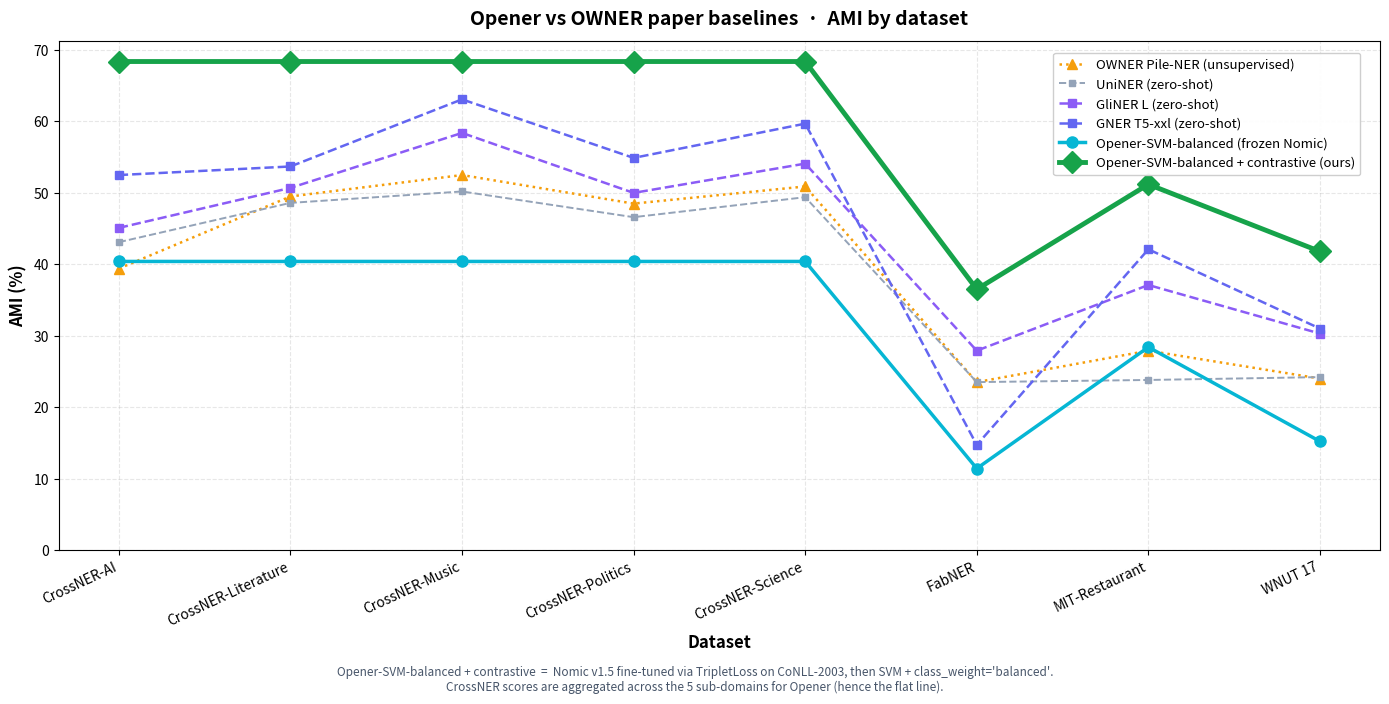

Recreate this plot in Python.
"""Génère une PNG statique du dashboard (mêmes modèles que les DEFAULTS du widget).

Reproduit le line chart Opener vs OWNER baselines pour inclusion dans le README.
"""
from pathlib import Path

import matplotlib.pyplot as plt

DATASETS = [
    'CrossNER-AI', 'CrossNER-Literature', 'CrossNER-Music',
    'CrossNER-Politics', 'CrossNER-Science',
    'FabNER', 'MIT-Restaurant', 'WNUT 17',
]

# Nos résultats Opener
OUR = {
    'Opener-SVM-balanced (frozen Nomic)':       {'crossner_agg': 40.4, 'FabNER': 11.4,
                                                  'MIT-Restaurant': 28.4, 'WNUT 17': 15.2},
    'Opener-SVM-balanced + contrastive (ours)': {'crossner_agg': 68.4, 'FabNER': 36.5,
                                                  'MIT-Restaurant': 51.2, 'WNUT 17': 41.8},
}

# Baselines OWNER paper Table 1
ZS = {
    'GliNER L (zero-shot)':      [45.1, 50.7, 58.4, 50.0, 54.1, 27.9, 37.1, 30.3],
    'GNER T5-xxl (zero-shot)':   [52.5, 53.7, 63.1, 54.9, 59.7, 14.7, 42.1, 31.0],
    'UniNER (zero-shot)':        [43.1, 48.6, 50.2, 46.6, 49.4, 23.5, 23.8, 24.2],
}
UN = {
    'OWNER Pile-NER (unsupervised)': [39.4, 49.5, 52.5, 48.5, 50.9, 23.5, 27.9, 24.0],
}

# Reconstruit AMI[dataset][model]
AMI = {ds: {} for ds in DATASETS}
for fam in (ZS, UN):
    for m, vals in fam.items():
        for ds, v in zip(DATASETS, vals):
            AMI[ds][m] = v
for m, vs in OUR.items():
    for ds in DATASETS:
        if ds.startswith('CrossNER'):
            AMI[ds][m] = vs['crossner_agg']
        else:
            AMI[ds][m] = vs.get(ds)

# Plot
fig, ax = plt.subplots(figsize=(14, 7))

# Couleurs et styles
styles = {
    'Opener-SVM-balanced + contrastive (ours)': dict(color='#16A34A', linestyle='-',
                                                      linewidth=3.5, marker='D', markersize=11),
    'Opener-SVM-balanced (frozen Nomic)':       dict(color='#06B6D4', linestyle='-',
                                                      linewidth=2.5, marker='o', markersize=8),
    'GNER T5-xxl (zero-shot)':                  dict(color='#6366F1', linestyle='--',
                                                      linewidth=1.8, marker='s', markersize=6),
    'GliNER L (zero-shot)':                     dict(color='#8B5CF6', linestyle='--',
                                                      linewidth=1.8, marker='s', markersize=6),
    'UniNER (zero-shot)':                       dict(color='#94A3B8', linestyle='--',
                                                      linewidth=1.4, marker='s', markersize=5),
    'OWNER Pile-NER (unsupervised)':            dict(color='#F59E0B', linestyle=':',
                                                      linewidth=1.8, marker='^', markersize=7),
}

# Ordre d'affichage : Opener contrastive en dernier (over tout)
order = [
    'OWNER Pile-NER (unsupervised)',
    'UniNER (zero-shot)',
    'GliNER L (zero-shot)',
    'GNER T5-xxl (zero-shot)',
    'Opener-SVM-balanced (frozen Nomic)',
    'Opener-SVM-balanced + contrastive (ours)',
]
for m in order:
    y = [AMI[ds][m] for ds in DATASETS]
    ax.plot(range(len(DATASETS)), y, label=m, **styles[m])

ax.set_xticks(range(len(DATASETS)))
ax.set_xticklabels(DATASETS, rotation=25, ha='right', fontsize=10)
ax.set_xlabel('Dataset', fontsize=12, fontweight='bold')
ax.set_ylabel('AMI (%)', fontsize=12, fontweight='bold')
ax.set_title('Opener vs OWNER paper baselines  ·  AMI by dataset',
             fontsize=14, fontweight='bold', pad=12)
ax.grid(alpha=0.3, linestyle='--')
ax.set_ylim(bottom=0)
ax.legend(loc='upper right', fontsize=9.5, framealpha=0.95,
          bbox_to_anchor=(0.99, 0.99))

# Footer note (mention contrastive bestowed + caveat)
fig.text(0.5, 0.005,
         "Opener-SVM-balanced + contrastive  =  Nomic v1.5 fine-tuned via TripletLoss on CoNLL-2003, "
         "then SVM + class_weight='balanced'.\n"
         "CrossNER scores are aggregated across the 5 sub-domains for Opener (hence the flat line).",
         ha='center', fontsize=8.5, style='italic', color='#475569')

plt.tight_layout(rect=(0, 0.04, 1, 1))

out = Path('assets/opener-comparison-chart.png')
out.parent.mkdir(parents=True, exist_ok=True)
plt.savefig(out, dpi=150, bbox_inches='tight', facecolor='white')
plt.close()
print(f"✓ {out}")
